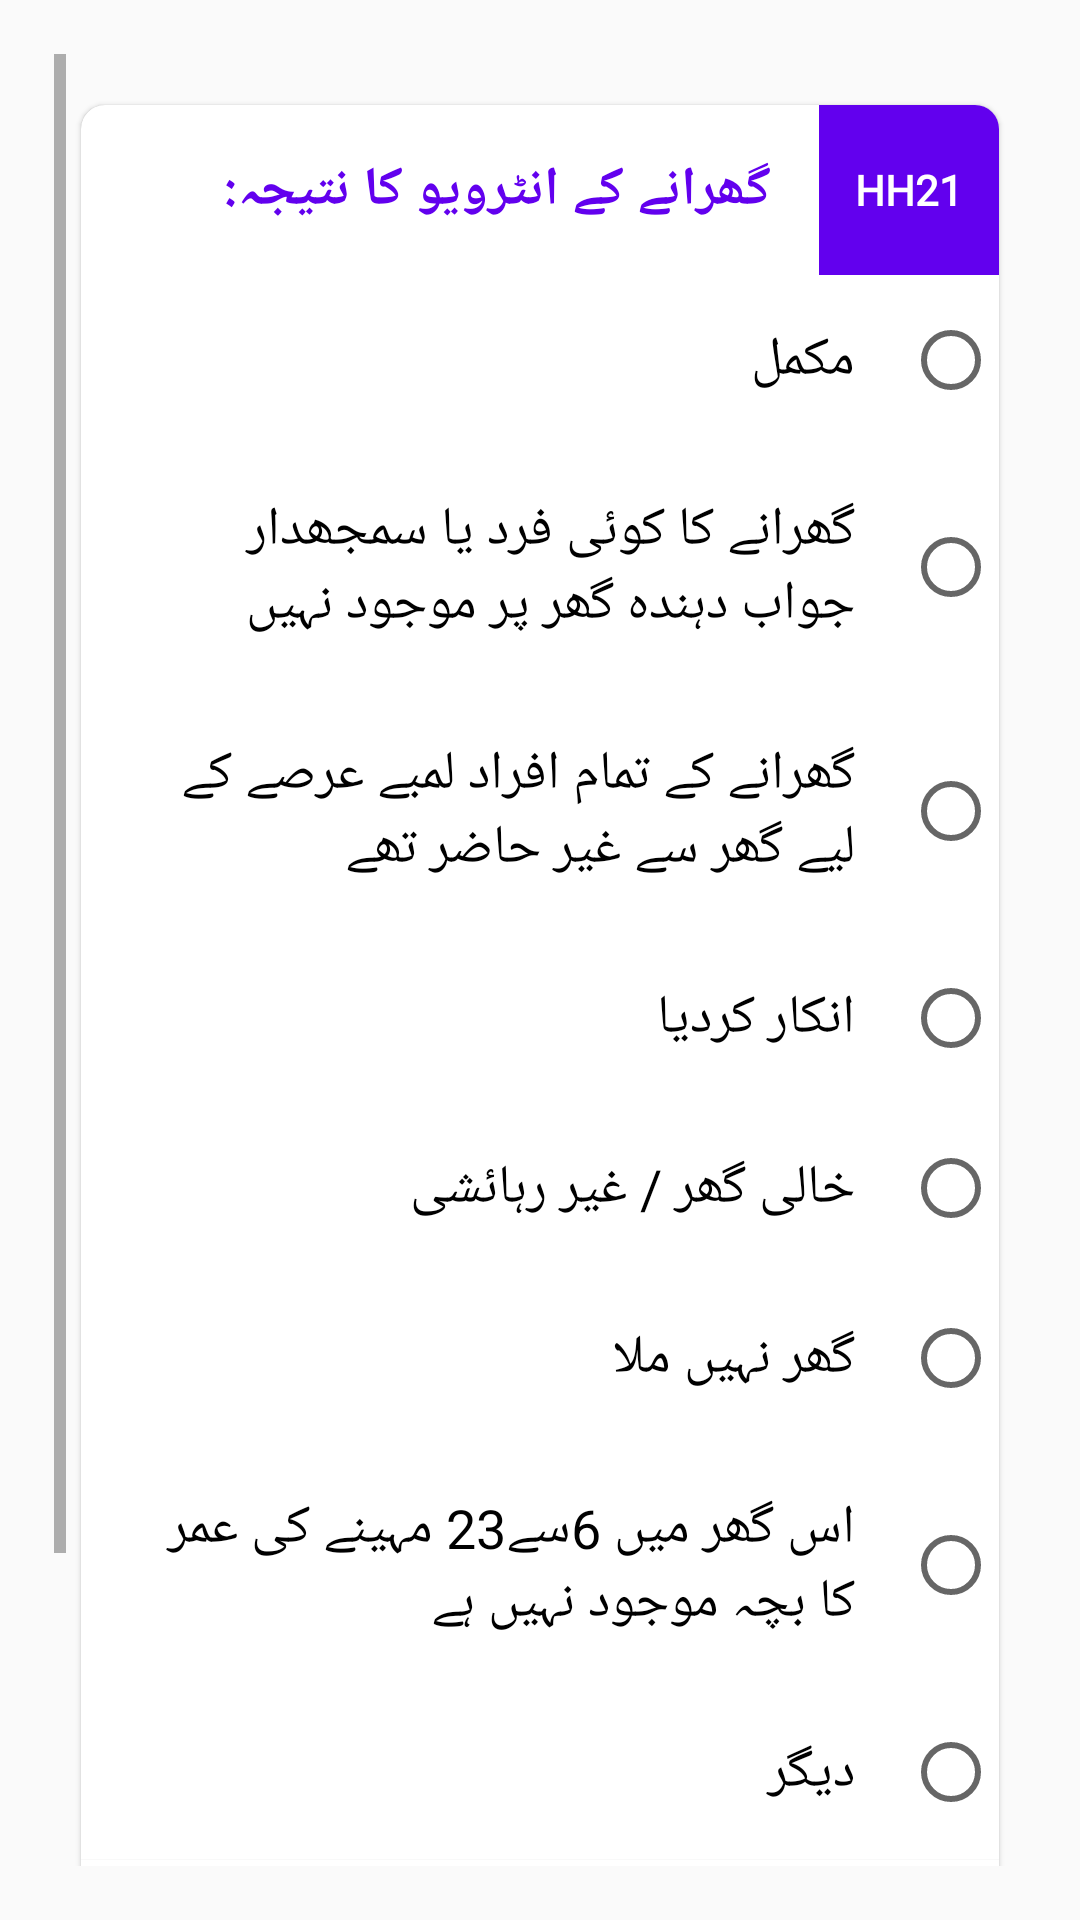

Produce the Android XML layout that renders to this screen, including the resource entries it uses.
<!-- AndroidManifest.xml: application theme AppTheme1 -->
<!-- res/layout/activity_ending.xml -->
<?xml version="1.0" encoding="utf-8"?>
<layout xmlns:android="http://schemas.android.com/apk/res/android"
    xmlns:tools="http://schemas.android.com/tools"
    tools:context="edu.aku.hassannaqvi.tpvics_hh_shrc.ui.other.EndingActivity">

    <data>

        <import type="android.view.View" />

        <variable
            name="callback"
            type="edu.aku.hassannaqvi.tpvics_hh_shrc.ui.other.EndingActivity" />
    </data>

    <ScrollView
        android:layout_width="match_parent"
        android:layout_height="match_parent">

        <LinearLayout
            android:id="@+id/fldGrpEnd"
            style="@style/linearlayout_view">


            
            <androidx.cardview.widget.CardView
                android:id="@+id/fldGrpCVhh22"
                style="@style/cardView">

                <LinearLayout style="@style/vlinearlayout">

                    <RelativeLayout
                        android:layout_width="match_parent"
                        android:layout_height="wrap_content"
                        android:background="@drawable/bottom">

                        <TextView
                            android:id="@+id/qtxt_hh22"
                            android:layout_width="match_parent"
                            android:layout_height="wrap_content"
                            android:layout_toEndOf="@id/q_hh22"
                            android:text="@string/hh22" />

                        <TextView
                            android:id="@+id/q_hh22"
                            style="@style/quesNum"
                            android:layout_width="wrap_content"
                            android:layout_height="wrap_content"
                            android:layout_alignTop="@id/qtxt_hh22"
                            android:layout_alignBottom="@id/qtxt_hh22"
                            android:text="@string/Q_hh21" />

                    </RelativeLayout>

                    
                    <TextView
                        style="@style/info"
                        android:text="@string/hh22h" />

                    <RadioGroup
                        android:id="@+id/istatus"
                        android:layout_width="match_parent"
                        android:layout_height="wrap_content">

                        <RadioButton
                            android:id="@+id/istatusa"
                            android:layout_width="match_parent"
                            android:layout_height="wrap_content"
                            android:text="@string/hh22a" />

                        <RadioButton
                            android:id="@+id/istatusb"
                            android:layout_width="match_parent"
                            android:layout_height="wrap_content"
                            android:text="@string/hh22b" />

                        <RadioButton
                            android:id="@+id/istatusc"
                            android:layout_width="match_parent"
                            android:layout_height="wrap_content"
                            android:text="@string/hh22c" />

                        <RadioButton
                            android:id="@+id/istatusd"
                            android:layout_width="match_parent"
                            android:layout_height="wrap_content"
                            android:text="@string/hh22d" />

                        <RadioButton
                            android:id="@+id/istatuse"
                            android:layout_width="match_parent"
                            android:layout_height="wrap_content"
                            android:text="@string/hh22e" />

                        <RadioButton
                            android:id="@+id/istatusf"
                            android:layout_width="match_parent"
                            android:layout_height="wrap_content"
                            android:text="@string/hh22f" />

                        <RadioButton
                            android:id="@+id/istatusg"
                            android:layout_width="match_parent"
                            android:layout_height="wrap_content"
                            android:text="@string/hh22g" />

                        <RadioButton
                            android:id="@+id/istatus96"
                            android:layout_width="match_parent"
                            android:layout_height="wrap_content"
                            android:layout_marginBottom="1dp"
                            android:text="@string/other" />

                        <EditText
                            android:id="@+id/istatus96x"
                            style="@style/EditTextAlpha"
                            android:hint="@string/specify"
                            android:maxLength="40"
                            android:tag="istatus96"
                            android:text='@{istatus96.checked? istatus96x.getText().toString(): ""}'
                            android:visibility='@{istatus96.checked? View.VISIBLE : View.GONE}' />

                    </RadioGroup>

                </LinearLayout>

            </androidx.cardview.widget.CardView>

            
            <LinearLayout
                style="@style/hlinearlayout"
                android:layout_gravity="start"
                android:layout_marginTop="24dp">

                <Button
                    android:id="@+id/btnEnd"
                    android:layout_width="wrap_content"
                    android:layout_height="wrap_content"
                    android:layout_margin="12dp"
                    android:background="@color/colorPrimary"
                    android:onClick="@{() -> callback.BtnEnd()}"
                    android:text="@string/end_interview"
                    android:textColor="@color/white" />
                


            </LinearLayout>

        </LinearLayout>

    </ScrollView>

</layout>
<!-- resources referenced by this layout -->
<resources>
  <string name="Q_hh21">hh21</string>
  <string name="end_interview"> انٹرویو ختم کریں </string>
  <string name="hh22"> گھرانے کے انٹرویو کا نتیجہ: </string>
  <string name="hh22a"> مکمل </string>
  <string name="hh22b"> گھرانے کا کوئی فرد یا سمجھدار جواب دہندہ گھر پر موجود نہیں </string>
  <string name="hh22c"> گھرانے کے تمام افراد لمبے عرصے کے لیے گھر سے غیر حاضر تھے </string>
  <string name="hh22d"> انکار کردیا </string>
  <string name="hh22e"> خالی گھر / غیر رہائشی </string>
  <string name="hh22f"> گھر نہیں ملا </string>
  <string name="hh22g"> اس گھر میں 6سے23 مہینے کی عمر کا بچہ موجود نہیں ہے </string>
  <string name="hh22h"> نوٹ: نامکمل انٹرویو کے کسی بھی نتیجہ کی صورت میں سپروائزر سے رابطہ کریں </string>
  <string name="other"> دیگر </string>
  <string name="specify"> وضاحت کریں </string>
  <style name="cardView">
          <item name="android:background">@color/white</item>
          <item name="android:layout_width">match_parent</item>
          <item name="android:layout_height">wrap_content</item>
          <item name="android:layout_margin">8dp</item>
          <item name="cardCornerRadius">8dp</item>
          <item name="cardElevation">1dp</item>
      </style>
  <style name="hlinearlayout">
          <item name="android:layout_width">match_parent</item>
          <item name="android:layout_height">wrap_content</item>
          <item name="android:orientation">horizontal</item>
      </style>
  <style name="info">
          <item name="android:layout_width">match_parent</item>
          <item name="android:layout_height">wrap_content</item>
          <item name="android:layout_marginTop">0dp</item>
          <item name="android:background">#FFEB9C</item>
          <item name="android:visibility">gone</item>
          <item name="android:gravity">center</item>
          <item name="android:textColor">@color/green</item>
          <item name="android:textSize">18sp</item>
          <item name="android:padding">16dp</item>
  
      </style>
  <style name="linearlayout_view">
          <item name="android:layout_width">match_parent</item>
          <item name="android:layout_height">wrap_content</item>
          <item name="android:layout_marginTop">8dp</item>
          <item name="android:orientation">vertical</item>
          <item name="android:padding">1dp</item>
      </style>
  <style name="vlinearlayout">
          <item name="android:layout_width">match_parent</item>
          <item name="android:layout_height">wrap_content</item>
          <item name="android:orientation">vertical</item>
      </style>
  <style name="BackgroundStyle" parent="android:Widget.ScrollView">
          <item name="android:background">@drawable/app_bg_gray</item>
          <item name="android:padding">18dp</item>
      </style>
  <style name="radiobutton" parent="Widget.AppCompat.CompoundButton.RadioButton">
          <item name="android:layout_gravity">start</item>
          <item name="android:layout_width">match_parent</item>
          <item name="android:layout_height">wrap_content</item>
          <item name="android:textSize">18sp</item>
          <item name="android:clickable">true</item>
          <item name="android:drawablePadding">32dp</item>
          <item name="android:background">@drawable/bottom_options</item>
          <item name="android:padding">16dp</item>
      </style>
  <style name="checkbox" parent="Widget.AppCompat.CompoundButton.CheckBox">
          <item name="android:layout_gravity">start</item>
          <item name="android:layout_width">match_parent</item>
          <item name="android:layout_height">wrap_content</item>
          <item name="android:textSize">18sp</item>
          <item name="android:clickable">true</item>
          <item name="android:drawablePadding">32dp</item>
          <item name="android:background">@drawable/bottom_options</item>
          <item name="android:padding">16dp</item>
      </style>
  <!-- not gathered from this repository: default colours our renderer supplied (Android Studio template values) -->
  <color name="white">#FFFFFFFF</color>
  <color name="colorPrimary">#FF6200EE</color>
</resources>
